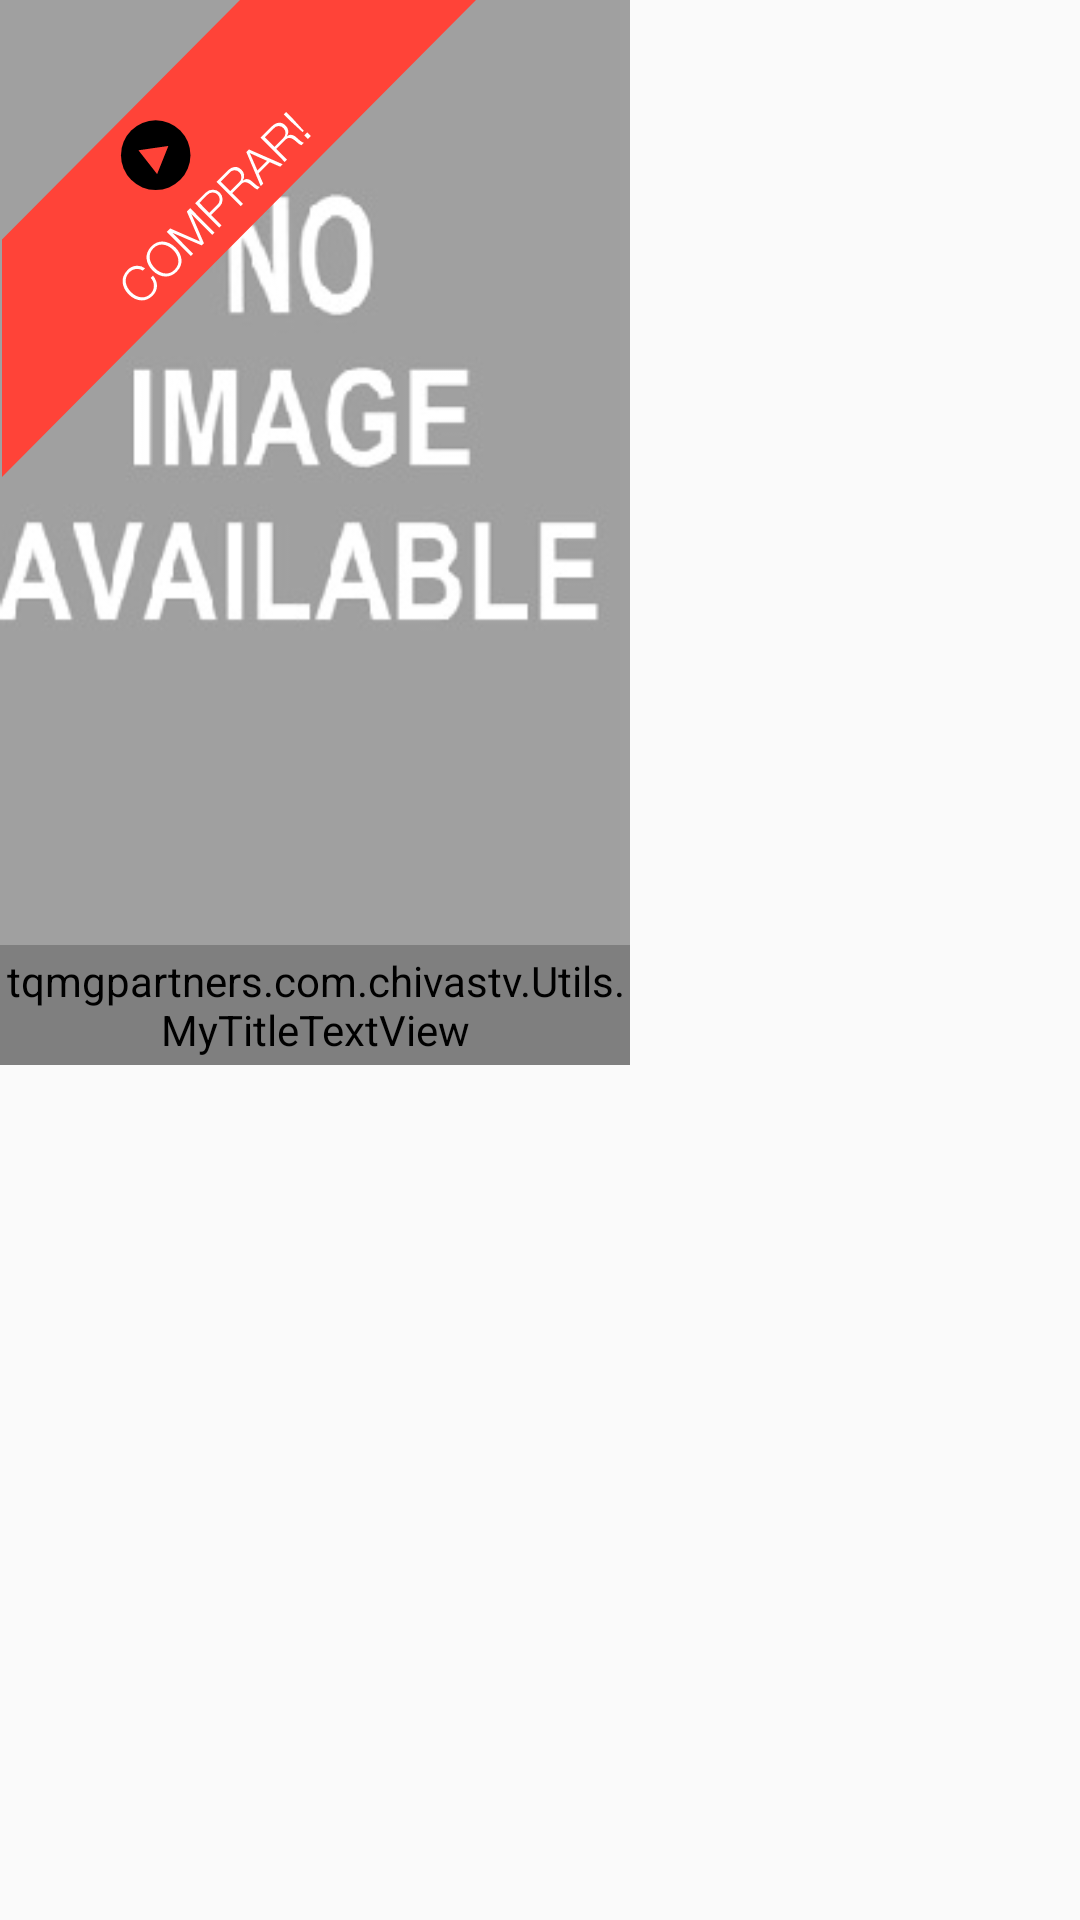

Layout XML and referenced resources for this Android screen:
<!-- AndroidManifest.xml: application theme AppTheme -->
<!-- res/layout/ppv_list_row.xml -->
<?xml version="1.0" encoding="utf-8"?>
<RelativeLayout xmlns:android="http://schemas.android.com/apk/res/android"
    android:layout_width="wrap_content"
    android:layout_height="match_parent"
    android:orientation="vertical"
    android:layout_margin="10dp"
    android:weightSum="1">

        <ImageView
            android:id="@+id/billboard"
            android:layout_width="210dp"
            android:src="@drawable/dummy_pic"
            android:contentDescription="demo"
            android:layout_centerInParent="false"
            android:layout_alignParentTop="true"
            android:layout_alignParentStart="true"
            android:scaleType="fitCenter"
            android:layout_height="315dp"
            android:layout_alignParentLeft="true" />

        <ImageView
            android:id="@+id/iv_tags"
            android:layout_width="159dp"
            android:layout_height="159dp"
            android:src="@drawable/ic_comprar"/>
        <tqmgpartners.com.chivastv.Utils.MyTitleTextView
            android:text="prueba"
            android:layout_width="210dp"
            android:id="@+id/categories"
            android:textAlignment="center"
            android:minLines="1"
            android:maxLines="2"
            android:visibility="visible"
            android:layout_height="40dp"
            android:textColor="@color/white"
            android:textSize="16sp"
            android:layout_below="@+id/billboard"
            android:layout_alignParentStart="true" />
</RelativeLayout>
<!-- resources referenced by this layout -->
<resources>
  <color name="white">#FFFFFF</color>
  <!-- drawable dummy_pic: jpg bitmap (drawable, 11013 bytes) -->
  <!-- drawable ic_comprar: vector/xml drawable (drawable, 2883 chars, omitted) -->
  <style name="AppTheme" parent="Theme.AppCompat.Light.DarkActionBar">
          
          <item name="colorPrimary">@color/colorPrimary</item>
          <item name="colorPrimaryDark">@color/colorPrimaryDark</item>
          <item name="colorAccent">@color/colorAccent</item>
      </style>
  <color name="colorPrimary">#3F51B5</color>
  <color name="colorPrimaryDark">#1f1f1f</color>
  <color name="colorAccent">#FF4081</color>
</resources>
